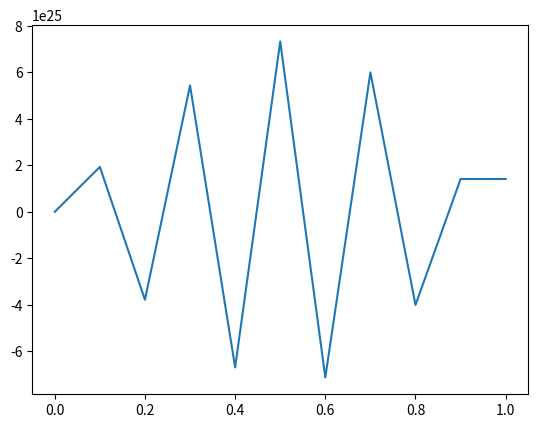

This figure's Python source:
import numpy as np
import matplotlib
from matplotlib import pyplot as plt

x_max = 1       # Domain in X
x_points = 11   # Number of grid points
t_points = 51   # Number of time steps

alp = 1.0
del_x = 0.5
del_t = 0.1
r = alp*(del_t/float(del_x**2))       # CFL stability criteria; always unconditionally unstable; r = alp*(del_t/del_x^2)

x = np.linspace(0, x_max, x_points)
T = np.zeros(x_points)
T_new = np.zeros(x_points)
T_old = np.zeros(x_points)

for ix in range(0, x_points):
    if x[ix] > 0.2 and x[ix] < 0.5:
        T[ix] = 2

for it in range(0, t_points):
    for ix in range(1, x_points-1):
        T_new[ix] = T_old[ix] + 2*r*(T[ix+1] - 2*T[ix] + T[ix-1])

    T_new[0] = 0
    T_new[-1,] = T_new[-2,]

    T_old = T.copy()
    T = T_new.copy()

plt.plot(x, T)
plt.show()
